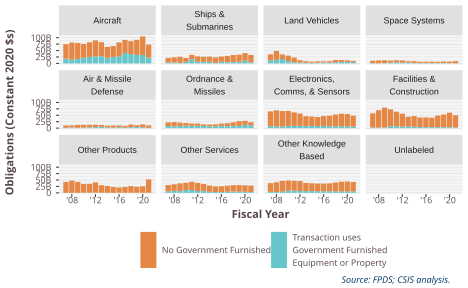

The table this chart was drawn from, first rows:
PlatformPortfolio, gfe_gfp_value, 2007, 2008, 2009, 2010, 2011, 2012, 2013, 2014, 2015, 2016, 2017, 2018, 2019, 2020, 2021
Aircraft, No Government Furnished, 56749844003, 66457056404, 61890137791, 53897737504, 56759365869, 62945468880, 54784007814, 42602166139, 42503186574, 54084921515, 51253748414, 50079352789, 58627114548, 72224916657, 50333197212
Electronics,?Comms, & Sensors, No Government Furnished, 57414331312, 62129805994, 60709014124, 58316667623, 52623221446, 47944899928, 38382357249, 36349193004, 35003198054, 38421573265, 41110118489, 46092992660, 48400275717, 48343660493, 42220040000
Facilities &?Construction, No Government Furnished, 55151950384, 67362657182, 77276883457, 65670514918, 56746839546, 50445870683, 38146826691, 41523756102, 37380512987, 38066482830, 36916038910, 45214882999, 49533827682, 56600757467, 47596867623
Land Vehicles, No Government Furnished, 23323248410, 34362376595, 17618733271, 21709349357, 18472695248, 9088581175, 5807223573, 4758031542, 5394238037, 4625198510, 5510687731, 9237463469, 7315243535, 6403464187, 4811605023
Air & Missile?Defense, No Government Furnished, 9187792801, 7844609109, 11347912361, 10413710941, 9515638183, 9321908133, 6507234485, 6930862697, 7933053195, 6814608805, 7034349689, 10020256356, 7304886825, 10963495433, 9154896429
Ordnance &?Missiles, No Government Furnished, 14053966390, 15999756908, 13458088990, 10272414578, 9126043670, 9046139592, 6178453915, 6990537397, 7137635182, 8983324384, 11341196028, 14026554617, 18690853007, 15427658064, 12185505944
Other Products, No Government Furnished, 42506864447, 47557815374, 42737803140, 33962518495, 34412768427, 39833698097, 29412778714, 26300593840, 22808672822, 20514781172, 22523826299, 25988856980, 23243700818, 25182398971, 51904379443
Other Knowledge?Based, No Government Furnished, 34062551723, 38227466381, 42240073493, 39420973496, 37626255744, 38985675120, 31614142151, 30220435592, 30245519679, 30034989525, 30902516273, 34462744844, 38177710850, 38459592466, 36836401119
Other Services, No Government Furnished, 24128842631, 25722293296, 30048213259, 28336951525, 31790413984, 31688099052, 26927013902, 24488839057, 21650546187, 22489814591, 23897802139, 24858472829, 25796950211, 25473272620, 25242372264
Ships &?Submarines, No Government Furnished, 18283085052, 19693627578, 24100934350, 15162233301, 16655069969, 20836001175, 19963109223, 20293073015, 21650415596, 19896116576, 23921684368, 27356994341, 27375914993, 29287215434, 28541709308
Space Systems, No Government Furnished, 8843430726, 11136773695, 11023586811, 8491413195, 7456474203, 8593952430, 4949742473, 7031109519, 5400727637, 4903344616, 5519604918, 5223134870, 5904497356, 6697121418, 8211932486
Unlabeled, No Government Furnished, 1576003, 446961, 1213813, -301286, -160453, -7438, -112440, , 32787, 3878213, 1431192, -221523, 475344, 314556, 378778
Aircraft, Transaction uses?Government Furnished?Eq…, 18300964009, 14713501505, 17327222621, 21857810632, 25445955564, 26756008305, 27774645287, 21760063285, 24933680938, 27619519425, 40299037287, 36678933630, 33232352208, 32790525911, 22832760075
Electronics,?Comms, & Sensors, Transaction uses?Government Furnished?Eq…, 7724721557, 7161687406, 5786643257, 8659366691, 8613040584, 8863271720, 7842619134, 8698502439, 8128756585, 8514299170, 7395579289, 6963333922, 7589458073, 6776184614, 6398382259
Facilities &?Construction, Transaction uses?Government Furnished?Eq…, 2289801174, 2436230577, 2658629394, 7450395501, 7162329064, 5879958057, 6136101857, 5222891924, 4333807441, 3718643592, 4000703157, 3697747162, 3594519861, 3559507561, 2561758520
Land Vehicles, Transaction uses?Government Furnished?Eq…, 11718489023, 14005411331, 17086140898, 8528262423, 4433807736, 3354326884, 2575796034, 1686201350, 2800442687, 3336466602, 3271882968, 3972114553, 5997305102, 5423739116, 4839376028
Air & Missile?Defense, Transaction uses?Government Furnished?Eq…, 1143220685, 2823502689, 1291853538, 2185232425, 3255975525, 3546872896, 5679584981, 2490027780, 2285564932, 3686697220, 1841048677, 3843748737, 4053657999, 3651781248, 1229458157
Ordnance &?Missiles, Transaction uses?Government Furnished?Eq…, 8241651314, 7385333830, 8104926578, 9626019248, 8916023358, 8958148131, 8524511019, 6923263506, 7347837334, 8863656805, 7859159943, 8570006388, 8563548365, 13025890497, 10593821411
Other Products, Transaction uses?Government Furnished?Eq…, 97376747, 51737673, 98988681, 792865631, 695465063, 765489210, 426049626, 544380608, 217677770, 499024636, 425091020, 435667373, 440241006, 344790850, 552531513
Other Knowledge?Based, Transaction uses?Government Furnished?Eq…, 3880656736, 3192346681, 4395380855, 8526347463, 9104851227, 7251897939, 6793241968, 6943660552, 6113592393, 6212089726, 6069514178, 5835131140, 5318149015, 5815814993, 5526249140
Other Services, Transaction uses?Government Furnished?Eq…, 6314297103, 7722199126, 6932686637, 11080430730, 11257053363, 7195989816, 7637139721, 3893418488, 3446748274, 3313236733, 3987509179, 4917366146, 4421266779, 4016308847, 3008397187
Ships &?Submarines, Transaction uses?Government Furnished?Eq…, 3156579726, 3870327212, 1779496244, 5797168936, 16560761625, 6519053982, 6027733631, 6064699521, 1823054586, 6798695794, 5016751459, 5236936626, 6606129346, 10735001894, 4338254754
Space Systems, Transaction uses?Government Furnished?Eq…, 1184204717, 338714501, 1319012731, 2356381778, 4592667847, 2830241365, 3586935472, 1651949700, 1116280581, 1675827787, 915811354, 966407718, 1461237921, 544519204, 351357387
Unlabeled, Transaction uses?Government Furnished?Eq…, 20851716, 1161, -26802, -1757, -4312, , , , , , , , , 0, 
